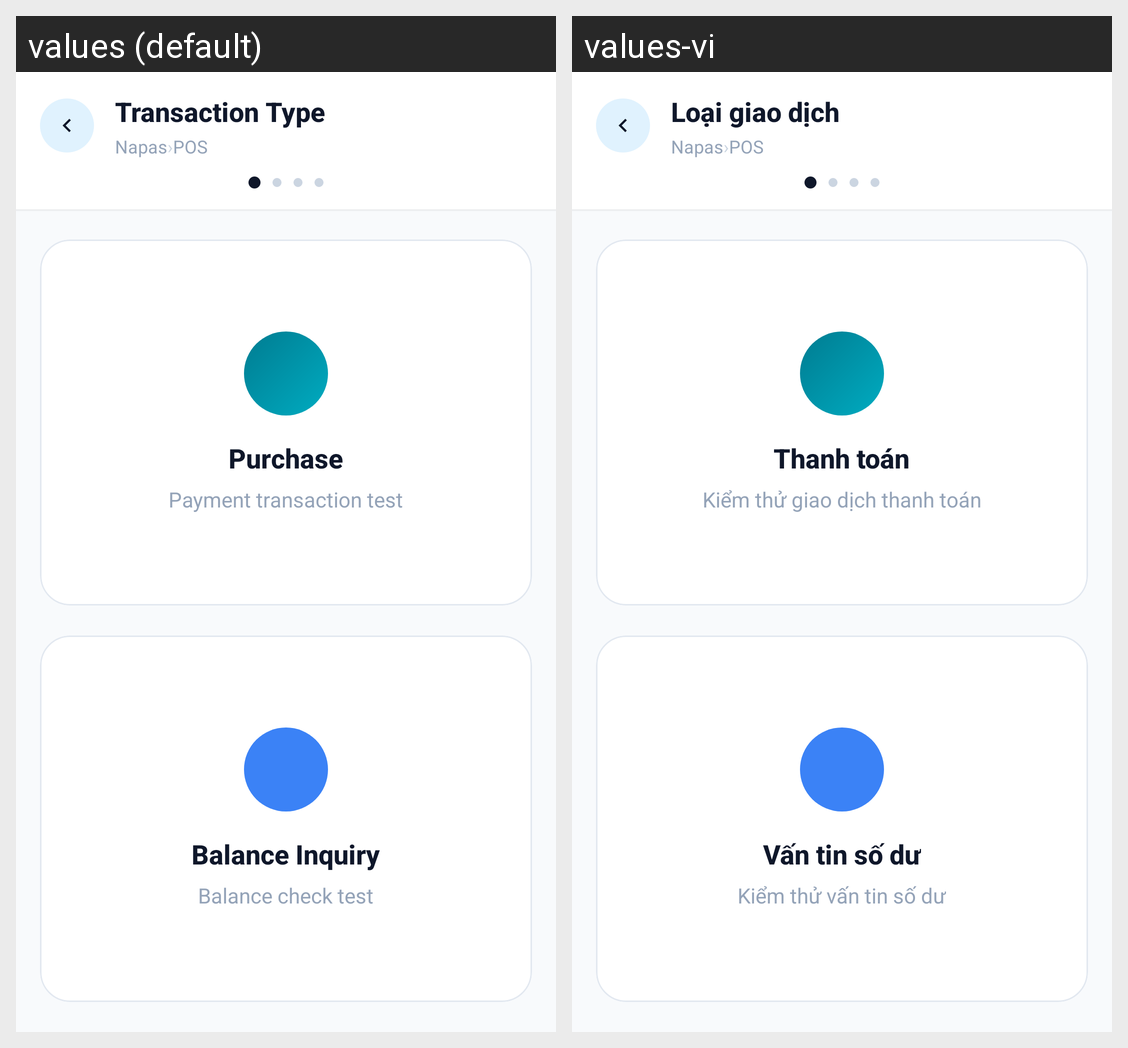

Locale-by-locale string values for the Android screen shown in this grid:
Android screen res/layout/activity_transaction_select.xml rendered under 2 locales, left to right: values (default), values-vi. Device: Nexus 5 (rendered at 1080×1920; each locale shown at half size, 540×960, under a caption strip naming it); theme Theme.MySoftPOS.
Strings drawn on this screen, with the default value and each locale's value (text and hints the layout hard-codes, and strings that could not be matched under every locale, appear in the picture but are not listed):

txn_select_title
  values: Transaction Type
  values-vi: Loại giao dịch

txn_select_default_scheme
  values: Napas
  values-vi: Napas

txn_select_breadcrumb_sep
  values: ›
  values-vi: ›

txn_select_default_channel
  values: POS
  values-vi: POS

dashboard_purchase
  values: Purchase
  values-vi: Thanh toán

txn_select_purchase_subtitle
  values: Payment transaction test
  values-vi: Kiểm thử giao dịch thanh toán

dashboard_balance
  values: Balance Inquiry
  values-vi: Vấn tin số dư

txn_select_balance_subtitle
  values: Balance check test
  values-vi: Kiểm thử vấn tin số dư
